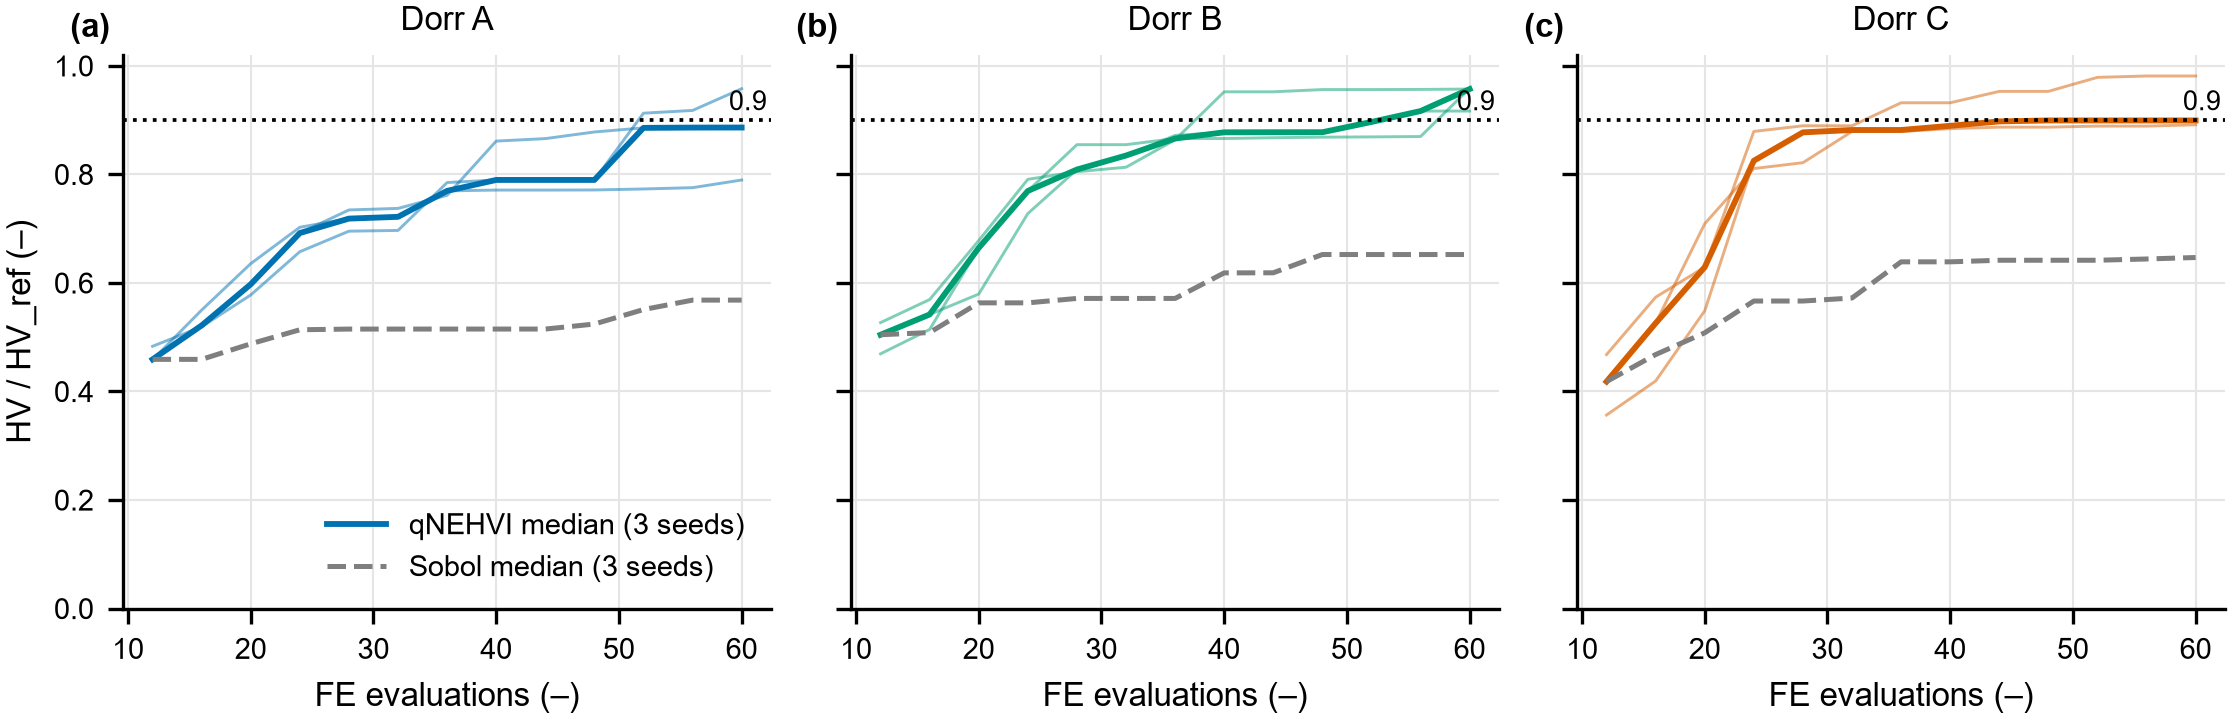

The file beside this chart, header and first rows:
dorr, method, seed, n_fe, hv_ratio
A, qNEHVI, 0, 12, 0.4584
A, qNEHVI, 0, 16, 0.55
A, qNEHVI, 0, 20, 0.6355
A, qNEHVI, 0, 24, 0.7026
A, qNEHVI, 0, 28, 0.7185
A, qNEHVI, 0, 32, 0.7218
A, qNEHVI, 0, 36, 0.7696
A, qNEHVI, 0, 40, 0.7711
A, qNEHVI, 0, 44, 0.7711
A, qNEHVI, 0, 48, 0.7713
A, qNEHVI, 0, 52, 0.7731
A, qNEHVI, 0, 56, 0.7755
A, qNEHVI, 0, 60, 0.7896
A, Sobol, 0, 12, 0.4584
A, Sobol, 0, 16, 0.4584
A, Sobol, 0, 20, 0.4695
A, Sobol, 0, 24, 0.4695
A, Sobol, 0, 28, 0.4815
A, Sobol, 0, 32, 0.4815
A, Sobol, 0, 36, 0.4874
A, Sobol, 0, 40, 0.4881
A, Sobol, 0, 44, 0.4974
A, Sobol, 0, 48, 0.4974
A, Sobol, 0, 52, 0.5108
A, Sobol, 0, 56, 0.5159
A, Sobol, 0, 60, 0.5159
A, qNEHVI, 1, 12, 0.4832
A, qNEHVI, 1, 16, 0.5192
A, qNEHVI, 1, 20, 0.5778
A, qNEHVI, 1, 24, 0.6575
A, qNEHVI, 1, 28, 0.6953
A, qNEHVI, 1, 32, 0.6967
A, qNEHVI, 1, 36, 0.7849
A, qNEHVI, 1, 40, 0.7897
A, qNEHVI, 1, 44, 0.7897
A, qNEHVI, 1, 48, 0.7897
A, qNEHVI, 1, 52, 0.9127
A, qNEHVI, 1, 56, 0.9178
A, qNEHVI, 1, 60, 0.9578
A, Sobol, 1, 12, 0.4832
A, Sobol, 1, 16, 0.5074
A, Sobol, 1, 20, 0.5137
A, Sobol, 1, 24, 0.5137
A, Sobol, 1, 28, 0.5149
A, Sobol, 1, 32, 0.5149
A, Sobol, 1, 36, 0.515
A, Sobol, 1, 40, 0.515
A, Sobol, 1, 44, 0.515
A, Sobol, 1, 48, 0.5242
A, Sobol, 1, 52, 0.5683
A, Sobol, 1, 56, 0.5683
A, Sobol, 1, 60, 0.5683
A, qNEHVI, 2, 12, 0.4591
A, qNEHVI, 2, 16, 0.5216
A, qNEHVI, 2, 20, 0.5975
A, qNEHVI, 2, 24, 0.6919
A, qNEHVI, 2, 28, 0.7344
A, qNEHVI, 2, 32, 0.7373
A, qNEHVI, 2, 36, 0.7614
A, qNEHVI, 2, 40, 0.8613
... 174 more rows
